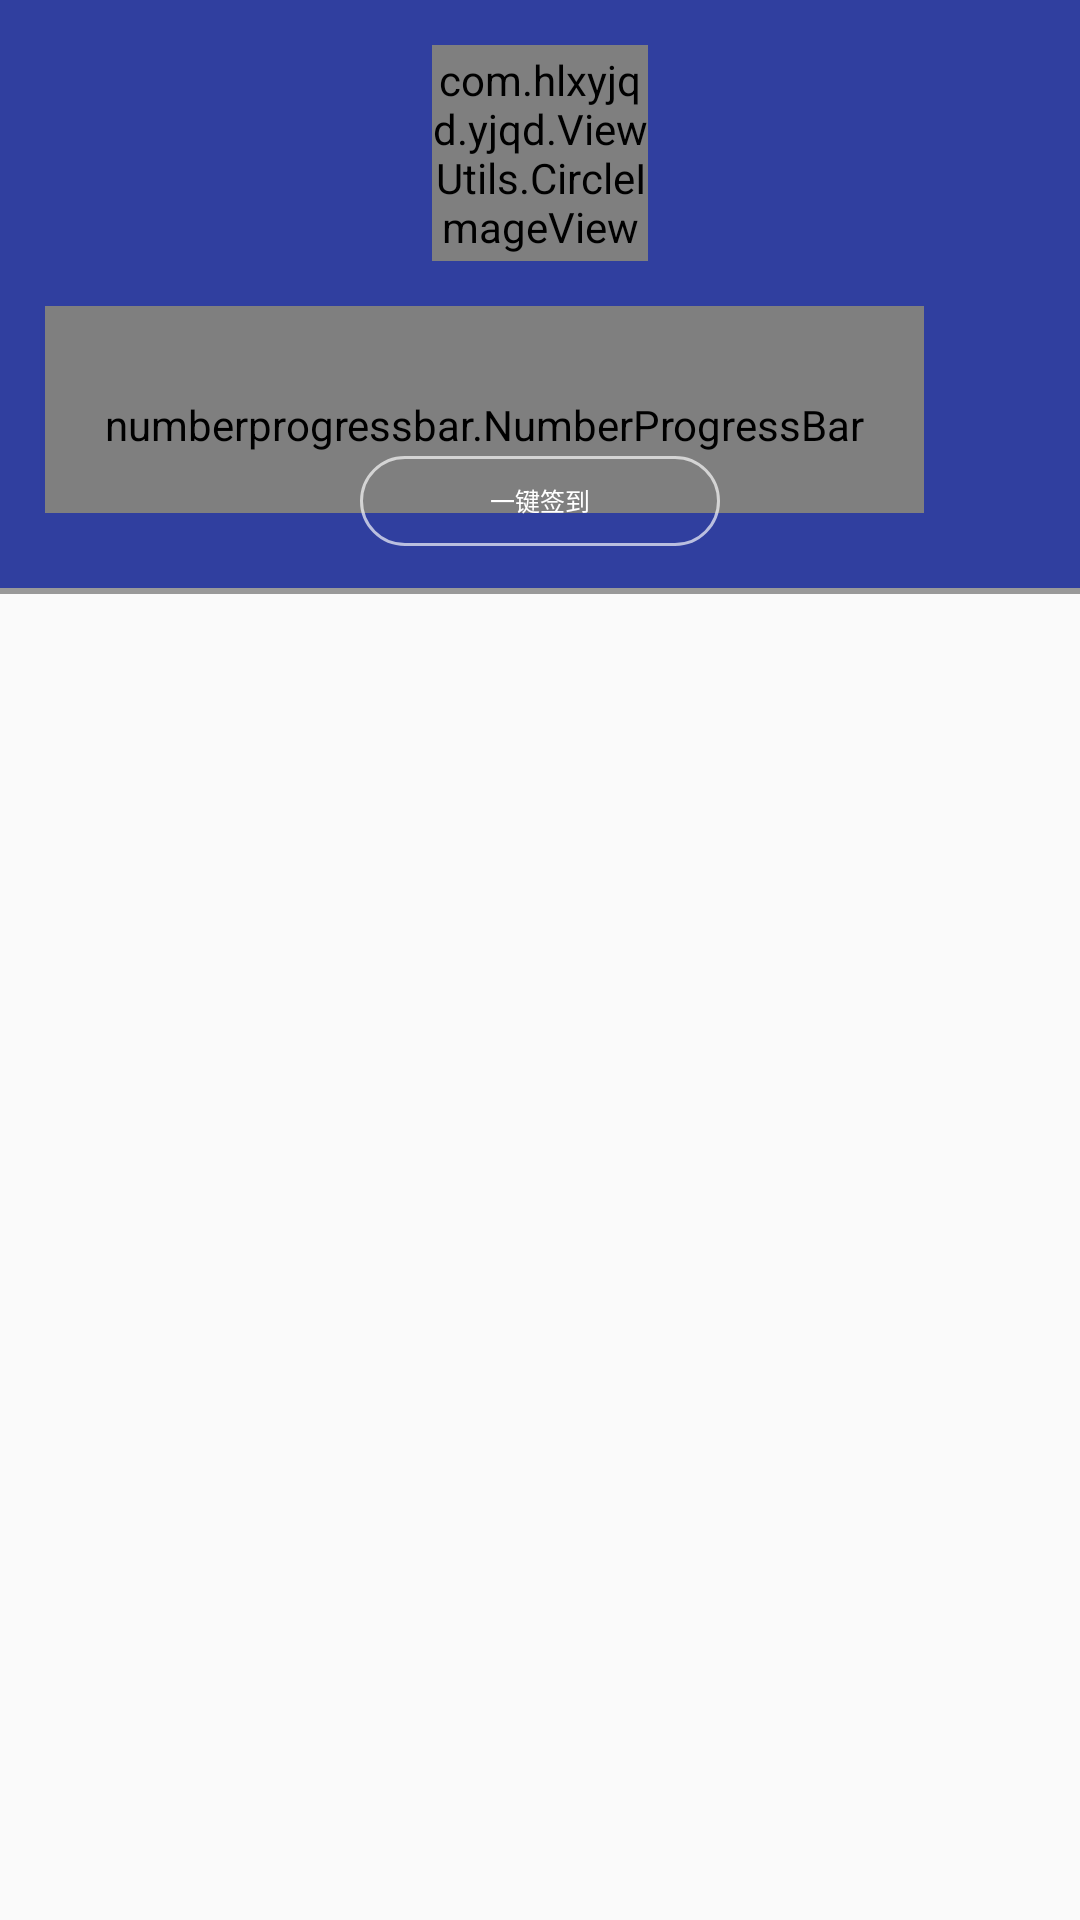

Write the Android layout XML for this screen, with the resource values it uses.
<!-- AndroidManifest.xml: application theme AppTheme -->
<!-- res/layout/activity_main.xml -->
<?xml version="1.0" encoding="utf-8"?>
<RelativeLayout xmlns:android="http://schemas.android.com/apk/res/android"
    xmlns:app="http://schemas.android.com/apk/res-auto"
    android:layout_width="match_parent"
    android:layout_height="match_parent">

    <GridView
        android:id="@+id/grids"
        android:layout_width="match_parent"
        android:layout_height="wrap_content"
        android:background="#999999"
        android:horizontalSpacing="1dp"
        android:verticalSpacing="1dp"
        android:padding="1dp"
        android:numColumns="2"
        android:layout_below="@+id/ddddd" />

    <RelativeLayout
        android:id="@+id/ddddd"
        android:layout_width="match_parent"
        android:layout_height="196dp"
        android:background="?attr/colorPrimaryDark"
        android:paddingTop="15dp"
        android:paddingLeft="15dp"
        android:paddingRight="15dp"
        android:paddingBottom="3dp"

        android:theme="@style/ThemeOverlay.AppCompat.Dark"
        android:layout_alignParentTop="true"
        android:layout_alignParentLeft="true"
        android:layout_alignParentStart="true">

        <Button
            android:textSize="25.0px"
            android:id="@+id/btn_master_shs"
            android:textColor="#ffffff"
            android:background="@drawable/button"
            android:layout_width="120dp"
            android:layout_height="30dp"
            android:text="一键签到"
            android:layout_marginBottom="11dp"
            android:layout_alignParentBottom="true"
            android:layout_centerHorizontal="true" />

        <com.hlxyjqd.yjqd.ViewUtils.CircleImageView
            android:layout_width="72dp"
            android:layout_height="72dp"
            android:src="@mipmap/ic_launcher"
            android:id="@+id/XCRoundImageView"
            android:layout_alignParentTop="true"
            android:layout_centerHorizontal="true" />

        <TextView
        android:visibility="visible"
        android:gravity="center"
        android:id="@+id/id_username"
        android:layout_width="wrap_content"
        android:layout_height="wrap_content"
        android:textColor="#ffffff"
        android:textSize="20dp"
        android:text="未登录"
            android:layout_below="@+id/XCRoundImageView"
            android:layout_alignParentLeft="true"
            android:layout_alignParentStart="true"
            android:layout_marginTop="15dp"
            android:layout_alignParentRight="true"
            android:layout_alignParentEnd="true" />

        <TextView
            android:text="经验:N/N"
            android:gravity="center"
            android:textSize="12dp"
            android:layout_width="wrap_content"
            android:layout_height="wrap_content"
            android:id="@+id/textView5"
            android:layout_above="@+id/btn_master_shs"
            android:layout_alignParentRight="true"
            android:layout_alignParentEnd="true"
            android:layout_alignParentLeft="true"
            android:layout_alignParentStart="true" />

        <numberprogressbar.NumberProgressBar
            android:id="@+id/numberbar1"
            android:layout_width="wrap_content"
            android:paddingLeft="20dp"
            android:paddingRight="20dp"
            android:paddingBottom="20dp"
            android:paddingTop="30dp"
            app:progress_current="0"
            style="@style/NumberProgressBar_Default"
            android:layout_height="wrap_content"
            android:layout_alignTop="@+id/id_username"
            android:layout_alignParentLeft="true"
            android:layout_alignParentStart="true" />


    </RelativeLayout>

</RelativeLayout>
<!-- resources referenced by this layout -->
<resources>
  <!-- drawable button (drawable) -->
  <?xml version="1.0" encoding="utf-8"?>
  <selector
      xmlns:android="http://schemas.android.com/apk/res/android">
      <item android:state_pressed="true">
          <shape android:shape="rectangle">
              <solid android:color="#33ffffff" />
              <stroke android:width="1.0dip" android:color="#aaffffff" />
              <padding android:left="1.0dip" android:top="1.0dip" android:right="1.0dip" android:bottom="1.0dip" />
              <corners android:radius="22.0dip" />
          </shape>
      </item>
      <item android:state_selected="true">
          <shape android:shape="rectangle">
              <solid android:color="#33ffffff" />
              <stroke android:width="1.0dip" android:color="#aaffffff" />
              <padding android:left="1.0dip" android:top="1.0dip" android:right="1.0dip" android:bottom="1.0dip" />
              <corners android:radius="22.0dip" />
          </shape>
      </item>
      <item android:state_enabled="false">
          <shape android:shape="rectangle">
              <solid android:color="#00000000" />
              <stroke android:width="1.0dip" android:color="#33ffffff" />
              <padding android:left="1.0dip" android:top="1.0dip" android:right="1.0dip" android:bottom="1.0dip" />
              <corners android:radius="22.0dip" />
          </shape>
      </item>
      <item>
          <shape android:shape="rectangle">
              <solid android:color="#00000000" />
              <stroke android:width="1.0dip" android:color="#aaffffff" />
              <padding android:left="1.0dip" android:top="1.0dip" android:right="1.0dip" android:bottom="1.0dip" />
              <corners android:radius="22.0dip" />
          </shape>
      </item>
  </selector>
  <!-- mipmap ic_launcher: png bitmap (mipmap-xxxhdpi, 9247 bytes) -->
  <style name="NumberProgressBar_Default">
          <item name="android:layout_height">wrap_content</item>
          <item name="android:layout_width">match_parent</item>
          <item name="progress_max">100</item>
          <item name="progress_current">0</item>
          <item name="progress_unreached_color">#CCCCCC</item>
          <item name="progress_reached_color">#3498DB</item>
          <item name="progress_text_size">10sp</item>
          <item name="progress_text_color">#3498DB</item>
          <item name="progress_reached_bar_height">1.5dp</item>
          <item name="progress_unreached_bar_height">0.75dp</item>
      </style>
  <style name="AppTheme" parent="Theme.AppCompat.Light.DarkActionBar">
          
          <item name="colorPrimary">@color/colorPrimary</item>
          <item name="colorPrimaryDark">@color/colorPrimaryDark</item>
          <item name="colorAccent">@color/colorAccent</item>
      </style>
  <color name="colorPrimary">#3F51B5</color>
  <color name="colorPrimaryDark">#303F9F</color>
  <color name="colorAccent">#FF4081</color>
</resources>
